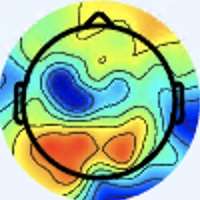

The table this chart was drawn from, first rows:
[238 245 255], [238 245 255], [238 245 255], [238 245 255], [238 245 255], [238 245 255], [238 245 255], [238 245 255], [238 245 255], [238 245 255], [238 245 255], [238 245 255], [238 245 255], [238 245 255], [238 245 255], [238 245 255], [238 245 255], [238 245 255], [238 245 255], [238 245 255], [238 245 255], [238 245 255], [238 245 255], [238 245 255]
[238 245 255], [238 245 255], [238 245 255], [238 245 255], [238 245 255], [238 245 255], [238 245 255], [238 245 255], [238 245 255], [238 245 255], [238 245 255], [238 245 255], [238 245 255], [238 245 255], [238 245 255], [238 245 255], [238 245 255], [238 245 255], [238 245 255], [238 245 255], [238 245 255], [238 245 255], [238 245 255], [238 245 255]
[238 245 255], [238 245 255], [238 245 255], [238 245 255], [238 245 255], [238 245 255], [238 245 255], [238 245 255], [238 245 255], [238 245 255], [238 245 255], [238 245 255], [238 245 255], [238 245 255], [238 245 255], [238 245 255], [238 245 255], [238 245 255], [238 245 255], [238 245 255], [238 245 255], [238 245 255], [238 245 255], [238 245 255]
[238 245 255], [238 245 255], [238 245 255], [238 245 255], [238 245 255], [238 245 255], [238 245 255], [238 245 255], [238 245 255], [238 245 255], [238 245 255], [238 245 255], [238 245 255], [238 245 255], [238 245 255], [238 245 255], [238 245 255], [238 245 255], [238 245 255], [238 245 255], [238 245 255], [238 245 255], [238 245 255], [238 245 255]
[238 245 255], [238 245 255], [238 245 255], [238 245 255], [238 245 255], [238 245 255], [238 245 255], [238 245 255], [238 245 255], [238 245 255], [238 245 255], [238 245 255], [238 245 255], [238 245 255], [238 245 255], [238 245 255], [238 245 255], [238 245 255], [238 245 255], [238 245 255], [237 246 255], [237 246 255], [237 246 255], [237 246 255]
[238 245 255], [238 245 255], [238 245 255], [238 245 255], [238 245 255], [238 245 255], [238 245 255], [238 245 255], [238 245 255], [238 245 255], [238 245 255], [238 245 255], [238 245 255], [238 245 255], [238 245 255], [238 245 255], [238 245 255], [238 245 255], [238 245 255], [238 245 255], [237 246 255], [237 246 255], [237 246 255], [237 246 255]
[238 245 255], [238 245 255], [238 245 255], [238 245 255], [238 245 255], [238 245 255], [238 245 255], [238 245 255], [238 245 255], [238 245 255], [238 245 255], [238 245 255], [238 245 255], [238 245 255], [238 245 255], [238 245 255], [238 245 255], [238 245 255], [238 245 255], [238 245 255], [237 246 253], [237 246 253], [237 246 253], [237 246 253]
[238 245 255], [238 245 255], [238 245 255], [238 245 255], [238 245 255], [238 245 255], [238 245 255], [238 245 255], [238 245 255], [238 245 255], [238 245 255], [238 245 255], [238 245 255], [238 245 255], [238 245 255], [238 245 255], [238 245 255], [238 245 255], [238 245 255], [238 245 255], [237 246 253], [237 246 253], [237 246 253], [237 246 253]
[238 245 255], [238 245 255], [238 245 255], [238 245 255], [238 245 255], [238 245 255], [238 245 255], [238 245 255], [238 245 255], [238 245 255], [238 245 255], [238 245 255], [238 245 255], [238 245 255], [238 245 255], [239 246 255], [238 245 255], [238 245 255], [238 245 255], [238 245 255], [237 246 253], [237 246 253], [236 245 252], [236 245 252]
[238 245 255], [238 245 255], [238 245 255], [238 245 255], [238 245 255], [238 245 255], [238 245 255], [238 245 255], [238 245 255], [238 245 255], [238 245 255], [238 245 255], [238 245 255], [238 245 255], [238 245 255], [238 245 255], [238 245 255], [238 245 255], [238 245 255], [238 245 255], [237 246 253], [237 246 253], [236 245 252], [236 245 252]
[238 245 255], [238 245 255], [238 245 255], [238 245 255], [238 245 255], [238 245 255], [238 245 255], [238 245 255], [238 245 255], [238 245 255], [238 245 255], [238 245 255], [238 245 255], [238 245 255], [238 245 255], [238 245 255], [238 245 255], [238 245 255], [238 245 255], [238 245 255], [237 246 255], [237 246 255], [236 245 252], [236 245 252]
[238 245 255], [238 245 255], [238 245 255], [238 245 255], [238 245 255], [238 245 255], [238 245 255], [238 245 255], [238 245 255], [238 245 255], [238 245 255], [238 245 255], [238 245 255], [238 245 255], [238 245 255], [238 245 255], [238 245 255], [238 245 255], [238 245 255], [238 245 255], [237 246 255], [236 245 254], [236 245 252], [236 245 252]
[238 245 255], [238 245 255], [238 245 255], [238 245 255], [238 245 255], [238 245 255], [238 245 255], [238 245 255], [238 245 255], [238 245 255], [238 245 255], [238 245 255], [238 245 255], [238 245 255], [238 245 255], [238 245 255], [238 245 255], [238 245 255], [238 245 255], [237 244 254], [237 244 254], [237 244 254], [236 245 254], [236 245 254]
[238 245 255], [238 245 255], [238 245 255], [238 245 255], [238 245 255], [238 245 255], [238 245 255], [238 245 255], [238 245 255], [238 245 255], [238 245 255], [238 245 255], [238 245 255], [238 245 255], [238 245 255], [237 244 254], [238 245 255], [237 244 254], [237 244 254], [237 244 254], [237 244 254], [237 244 254], [236 245 254], [236 245 254]
[238 245 255], [238 245 255], [238 245 255], [238 245 255], [238 245 255], [238 245 255], [238 245 255], [238 245 255], [238 245 255], [238 245 255], [238 245 255], [238 245 255], [238 245 255], [238 245 255], [237 244 254], [237 244 254], [239 243 254], [239 243 254], [237 244 254], [237 244 254], [237 244 254], [237 244 254], [236 245 254], [236 245 254]
[238 245 255], [238 245 255], [238 245 255], [238 245 255], [238 245 255], [238 245 255], [238 245 255], [238 245 255], [238 245 255], [238 245 255], [238 245 255], [238 245 255], [238 245 255], [238 245 255], [237 244 254], [237 244 254], [237 244 254], [237 244 252], [237 244 252], [237 244 254], [237 244 254], [237 244 254], [237 244 254], [237 244 254]
[238 245 255], [238 245 255], [238 245 255], [238 245 255], [238 245 255], [238 245 255], [238 245 255], [238 245 255], [238 245 255], [238 245 255], [238 245 255], [238 245 255], [238 244 255], [238 244 255], [237 243 255], [236 245 254], [236 245 252], [235 246 250], [236 245 250], [236 245 252], [237 244 252], [237 244 252], [239 243 254], [239 243 254]
[238 245 255], [238 245 255], [238 245 255], [238 245 255], [238 245 255], [238 245 255], [238 245 255], [238 245 255], [238 245 255], [238 245 255], [238 245 255], [238 245 255], [238 244 255], [237 243 255], [237 243 255], [236 245 254], [236 245 252], [235 246 250], [236 245 252], [237 244 252], [237 244 252], [237 244 254], [239 243 254], [239 243 254]
[238 245 255], [238 245 255], [238 245 255], [238 245 255], [238 245 255], [238 245 255], [238 245 255], [238 245 255], [237 244 254], [238 245 255], [238 245 255], [237 244 254], [237 244 254], [237 244 254], [237 243 255], [237 243 255], [237 243 255], [237 243 255], [239 243 254], [239 243 254], [237 244 254], [237 244 254], [236 245 254], [235 245 254]
[238 245 255], [238 245 255], [238 245 255], [238 245 255], [238 245 255], [238 245 255], [238 245 255], [238 245 255], [238 245 255], [238 245 255], [238 245 255], [238 245 255], [238 245 255], [237 244 254], [237 243 255], [237 243 255], [239 242 255], [239 242 255], [240 242 255], [239 243 255], [237 243 255], [236 245 254], [235 245 254], [235 245 254]
[238 245 255], [238 245 255], [238 245 255], [238 245 255], [238 245 255], [238 245 255], [238 245 255], [238 245 255], [237 246 253], [237 246 253], [237 246 253], [237 246 253], [237 246 255], [237 246 255], [237 246 255], [238 244 255], [239 242 255], [240 242 255], [240 242 255], [239 243 255], [237 243 255], [237 246 255], [236 246 255], [236 247 253]
[238 245 255], [238 245 255], [238 245 255], [238 245 255], [238 245 255], [238 245 255], [238 245 255], [238 245 255], [237 246 253], [237 246 253], [237 246 253], [237 246 253], [237 246 255], [237 246 255], [237 246 255], [238 245 255], [239 242 255], [239 242 255], [239 242 255], [239 243 255], [238 245 255], [238 245 253], [237 246 253], [238 245 253]
[238 244 255], [238 244 255], [238 245 255], [238 245 255], [238 245 255], [238 245 255], [237 246 253], [237 246 253], [237 246 253], [237 246 253], [237 246 253], [237 246 253], [237 246 253], [237 246 253], [237 246 253], [237 246 255], [237 243 255], [237 243 255], [237 244 254], [239 243 252], [240 245 251], [240 245 251], [241 244 251], [241 244 251]
[238 244 255], [238 244 255], [238 245 255], [238 245 255], [238 245 255], [238 245 255], [237 246 253], [237 246 253], [237 246 253], [237 246 253], [236 245 252], [236 245 252], [236 245 252], [237 246 253], [237 246 253], [237 246 255], [236 244 255], [236 244 255], [236 245 254], [237 244 250], [241 244 251], [243 244 249], [243 244 249], [241 244 251]
[238 245 255], [238 245 255], [238 245 255], [238 245 255], [238 245 255], [238 245 255], [237 246 253], [237 246 253], [237 246 253], [237 246 253], [236 245 252], [236 245 252], [236 245 252], [236 245 252], [236 245 252], [236 245 252], [237 244 254], [236 245 254], [236 245 252], [237 244 250], [240 243 250], [244 243 249], [245 244 252], [242 245 252]
[238 245 255], [238 245 255], [238 245 255], [238 245 255], [238 245 255], [238 245 255], [237 246 253], [237 246 253], [237 246 253], [237 246 253], [236 245 252], [236 245 252], [236 245 252], [236 245 252], [236 245 252], [236 245 252], [237 244 254], [237 244 254], [235 245 254], [236 245 252], [240 245 251], [243 243 251], [244 244 254], [242 245 254]
[238 245 255], [238 245 255], [238 245 255], [238 245 255], [237 246 253], [238 247 254], [237 246 253], [237 246 253], [237 246 251], [236 245 250], [236 245 250], [236 245 250], [235 246 250], [235 246 250], [235 246 250], [236 245 252], [239 243 254], [239 243 254], [235 245 254], [233 246 254], [237 246 253], [239 246 254], [242 244 255], [242 244 255]
[238 245 255], [238 245 255], [238 245 255], [238 245 255], [238 247 254], [238 247 254], [238 247 254], [237 246 253], [237 246 251], [236 245 250], [236 245 250], [236 245 250], [235 246 250], [235 246 250], [235 246 250], [236 245 252], [240 242 254], [239 243 255], [235 245 254], [234 247 255], [234 247 255], [237 247 255], [239 245 255], [241 245 255]
[238 245 255], [238 245 255], [238 245 253], [238 245 253], [238 247 254], [238 247 254], [238 247 254], [237 246 253], [237 246 251], [236 245 250], [235 246 250], [235 246 250], [235 246 250], [235 246 250], [236 247 253], [237 246 253], [240 242 254], [240 242 254], [237 246 255], [234 247 255], [233 248 255], [233 248 255], [236 246 255], [238 245 255]
[239 246 255], [238 245 255], [238 245 253], [239 246 254], [238 247 254], [238 247 254], [237 246 253], [237 246 253], [237 246 251], [237 246 251], [235 246 250], [235 246 250], [235 246 250], [236 247 251], [236 247 253], [237 246 253], [240 244 253], [241 244 253], [238 245 253], [236 247 253], [233 248 253], [230 247 254], [231 246 253], [234 243 250]
[239 246 254], [239 246 254], [239 246 254], [239 246 254], [238 247 254], [238 247 254], [237 246 251], [237 246 251], [237 246 251], [237 246 251], [236 247 251], [236 247 251], [236 247 251], [236 247 251], [236 247 253], [238 247 254], [241 246 252], [242 245 252], [242 245 252], [240 245 251], [235 246 250], [231 246 249], [227 245 247], [228 244 244]
[239 246 254], [239 246 254], [238 247 254], [238 247 254], [239 246 254], [239 246 254], [237 246 253], [237 246 251], [236 247 251], [236 247 251], [237 246 251], [237 246 251], [236 247 251], [236 247 251], [237 248 254], [237 248 254], [239 248 253], [242 247 251], [244 245 250], [243 244 249], [237 244 250], [233 244 248], [228 243 246], [225 244 240]
[238 247 252], [238 247 252], [237 248 254], [237 248 254], [239 246 255], [241 245 255], [238 245 255], [236 247 253], [234 248 251], [236 247 251], [237 245 248], [237 244 250], [236 245 250], [236 247 253], [235 248 255], [234 249 254], [234 249 254], [238 249 253], [245 244 250], [248 245 252], [242 242 250], [234 239 245], [232 241 248], [222 239 233]
[238 247 252], [237 248 252], [235 248 254], [237 248 254], [241 245 255], [241 245 255], [238 245 255], [237 246 255], [234 247 253], [236 247 251], [240 245 251], [240 245 251], [237 246 253], [237 248 254], [236 249 255], [235 250 255], [237 252 255], [239 250 255], [243 243 251], [245 242 249], [241 241 249], [234 241 247], [230 244 245], [216 243 228]
[238 247 252], [237 248 252], [235 248 254], [237 248 254], [241 245 255], [240 244 255], [238 245 255], [237 246 255], [237 246 253], [237 246 251], [240 245 251], [238 245 251], [238 247 254], [238 249 255], [238 248 255], [239 249 255], [238 248 255], [239 246 255], [242 242 252], [243 243 251], [240 245 251], [233 247 247], [222 250 238], [204 247 217]
[238 247 252], [237 248 252], [237 248 254], [237 248 254], [241 245 255], [240 244 255], [238 245 255], [238 245 255], [237 246 253], [238 245 253], [240 245 251], [238 245 251], [238 247 254], [237 247 255], [239 247 255], [240 246 255], [240 242 255], [242 244 255], [242 245 254], [237 244 250], [230 240 241], [218 239 230], [203 246 218], [188 248 197]
[237 248 252], [237 248 252], [237 248 254], [238 247 254], [238 245 255], [240 244 255], [238 245 255], [238 245 255], [238 245 253], [238 245 253], [240 244 253], [238 245 253], [237 246 255], [237 246 255], [240 244 255], [243 242 255], [247 240 255], [244 242 255], [237 244 250], [230 244 244], [213 230 224], [196 225 203], [184 240 193], [169 245 171]
[237 248 252], [237 248 252], [237 248 254], [238 247 254], [238 245 255], [238 245 255], [238 245 255], [238 245 255], [238 245 253], [238 245 253], [240 244 253], [238 245 253], [237 244 254], [238 242 253], [241 240 254], [242 238 253], [246 235 252], [243 239 253], [236 250 253], [216 237 232], [163 185 173], [137 171 144], [156 222 161], [161 245 159]
[238 247 254], [238 247 254], [238 247 254], [237 246 253], [237 246 255], [237 246 255], [237 246 255], [237 246 255], [238 245 255], [238 245 255], [238 245 255], [238 245 255], [239 243 254], [241 241 253], [242 238 253], [244 235 252], [245 232 252], [242 240 253], [237 255 255], [193 223 213], [ 91 115 102], [58 95 64], [126 195 130], [163 250 156]
[238 247 254], [238 247 254], [238 247 254], [237 246 253], [237 246 255], [237 246 255], [237 246 255], [237 246 255], [238 245 255], [238 245 255], [238 245 255], [240 244 255], [240 242 254], [241 239 252], [243 236 252], [243 234 251], [244 236 251], [233 238 244], [225 255 247], [179 220 202], [61 90 72], [28 68 33], [119 189 117], [163 248 154]
[237 246 253], [237 246 253], [237 246 253], [237 246 253], [236 246 255], [236 246 255], [236 246 255], [236 246 255], [239 248 255], [237 244 254], [238 244 255], [241 245 255], [242 242 254], [242 240 253], [245 239 253], [241 238 249], [232 235 240], [218 239 232], [202 252 225], [164 219 187], [ 70 104  79], [48 89 49], [127 195 120], [167 249 151]
[237 246 253], [237 246 253], [237 246 253], [237 246 253], [236 246 255], [236 246 255], [236 246 255], [237 246 255], [236 245 254], [236 243 253], [240 244 255], [241 243 255], [242 242 254], [243 241 254], [243 243 255], [237 245 248], [222 242 233], [202 242 216], [180 247 204], [152 220 173], [ 77 118  84], [ 62 103  59], [131 198 119], [165 245 146]
[238 245 255], [238 245 255], [237 246 253], [237 246 253], [236 247 253], [236 247 253], [237 246 253], [237 246 253], [236 245 254], [238 245 255], [241 245 255], [242 244 255], [243 243 255], [242 245 254], [239 248 255], [229 252 246], [205 248 221], [185 246 202], [161 245 185], [140 218 158], [ 79 126  84], [ 69 113  64], [134 202 119], [166 247 144]
[237 244 254], [237 244 254], [236 245 252], [236 245 252], [237 246 253], [238 245 253], [240 244 253], [241 245 254], [238 245 255], [239 246 255], [243 245 255], [241 243 255], [243 243 253], [239 246 252], [228 249 250], [212 253 237], [189 251 214], [170 249 192], [153 246 176], [134 219 152], [ 77 125  83], [ 68 112  63], [132 201 118], [166 247 144]
[236 245 254], [236 245 254], [236 245 252], [236 245 252], [240 245 251], [241 244 251], [244 244 254], [244 244 254], [239 243 254], [240 244 255], [240 242 254], [239 241 253], [241 244 253], [232 247 250], [211 248 241], [190 250 225], [171 250 205], [156 247 186], [147 247 175], [135 220 155], [ 72 119  83], [ 62 105  62], [129 197 120], [162 244 144]
[236 245 254], [236 245 254], [236 245 252], [237 244 252], [241 244 251], [245 244 252], [247 244 255], [247 244 255], [244 244 255], [242 244 255], [242 242 254], [240 243 252], [241 246 252], [226 248 246], [196 248 235], [173 248 218], [156 248 197], [146 248 182], [148 250 177], [134 218 156], [ 63 108  77], [51 93 57], [127 195 120], [164 248 150]
[235 245 254], [236 245 254], [236 245 252], [240 245 251], [243 243 251], [247 244 253], [253 243 254], [251 243 255], [246 244 255], [245 245 255], [242 242 252], [240 243 252], [237 246 251], [217 246 242], [183 246 229], [161 248 213], [143 246 190], [141 248 180], [150 252 179], [137 217 158], [ 60 103  76], [46 85 54], [121 191 118], [164 250 151]
[235 245 254], [235 246 252], [237 244 250], [241 244 251], [244 244 252], [247 244 253], [251 243 254], [252 244 255], [246 244 255], [244 244 254], [239 241 253], [234 243 250], [225 247 245], [200 246 235], [167 245 219], [146 247 205], [136 245 187], [136 247 178], [148 249 179], [138 217 160], [ 65 110  81], [48 89 57], [119 186 117], [157 240 148]
[233 246 254], [236 247 253], [241 246 250], [239 242 247], [241 244 251], [244 247 254], [243 243 253], [246 246 254], [249 248 254], [246 249 255], [237 247 255], [218 243 248], [195 242 232], [171 245 220], [150 248 210], [138 252 203], [132 250 189], [132 247 178], [144 250 178], [138 224 163], [ 82 137  98], [ 64 110  73], [109 170 111], [138 213 131]
[233 246 254], [236 247 253], [241 246 252], [238 243 249], [238 245 253], [239 248 255], [237 246 255], [241 248 255], [247 251 254], [245 253 255], [232 251 255], [205 245 245], [170 243 223], [147 245 207], [136 247 204], [130 251 198], [131 251 189], [134 251 181], [139 249 178], [135 227 162], [ 95 161 113], [ 75 128  86], [ 94 148  98], [119 182 112]
[238 245 253], [238 245 253], [238 245 255], [236 244 255], [234 247 255], [233 247 255], [232 246 255], [238 248 255], [247 255 255], [244 255 255], [230 255 255], [195 251 240], [149 244 210], [126 244 196], [125 247 200], [129 250 197], [134 252 191], [135 250 181], [137 251 179], [133 234 166], [106 183 127], [ 90 148 100], [ 86 129  86], [101 151  92]
[240 245 251], [240 245 251], [237 245 255], [236 246 255], [232 246 255], [229 246 254], [230 244 253], [233 246 252], [240 252 252], [229 251 248], [207 251 250], [174 248 235], [134 246 210], [117 247 199], [123 251 203], [126 250 200], [129 249 188], [130 246 181], [133 250 180], [134 241 173], [123 208 149], [108 175 122], [ 78 123  80], [ 84 129  74]
[241 244 249], [240 245 249], [236 245 254], [236 246 255], [232 245 253], [230 243 249], [232 243 249], [229 243 244], [230 247 241], [207 242 236], [173 242 239], [146 243 236], [127 246 224], [120 251 219], [121 252 212], [122 250 202], [127 252 196], [130 252 191], [132 251 187], [138 248 185], [148 242 182], [131 208 152], [ 76 134  84], [ 69 120  63]
[240 243 250], [240 245 251], [236 245 254], [236 245 254], [233 244 250], [233 242 247], [233 241 244], [228 238 237], [212 227 222], [186 225 220], [150 230 229], [131 240 237], [126 248 237], [121 250 228], [121 250 219], [121 250 209], [124 252 201], [124 249 193], [124 246 187], [134 247 185], [150 250 188], [144 229 170], [105 175 121], [ 88 149  92]
[238 242 254], [238 244 255], [236 242 255], [236 242 254], [234 243 252], [234 241 247], [236 240 241], [228 232 231], [210 219 218], [179 213 214], [134 215 218], [118 228 229], [124 245 240], [123 251 238], [120 248 225], [120 250 216], [123 253 209], [120 248 197], [124 247 190], [132 248 187], [144 248 185], [152 246 184], [150 235 176], [137 207 153]
[236 242 254], [238 244 255], [238 241 255], [238 241 255], [234 241 251], [234 242 245], [234 240 240], [222 231 230], [188 201 207], [147 182 188], [100 171 177], [ 93 191 194], [114 229 226], [124 250 239], [123 250 233], [122 250 225], [121 251 215], [124 251 208], [123 247 195], [126 243 188], [137 245 185], [144 246 183], [156 254 193], [150 231 175]
[237 246 255], [237 243 255], [239 242 255], [238 241 255], [240 244 253], [238 248 250], [233 249 248], [208 229 230], [158 186 198], [107 144 160], [ 57 107 118], [ 47 118 120], [ 94 198 189], [126 248 233], [122 248 237], [120 248 233], [123 250 223], [124 248 212], [121 246 204], [125 245 197], [134 249 194], [138 247 189], [147 251 190], [141 232 171]
[237 244 250], [235 242 250], [235 241 253], [235 241 253], [241 248 255], [241 252 255], [228 252 254], [198 235 241], [141 194 210], [ 93 152 170], [ 50 104 114], [ 37 101 103], [ 67 157 147], [ 94 202 189], [116 236 226], [125 251 237], [124 248 224], [125 250 218], [121 247 209], [118 244 197], [125 243 193], [131 246 191], [139 248 190], [139 239 177]
[238 243 246], [236 241 245], [233 242 247], [235 244 249], [243 252 255], [240 255 255], [225 254 255], [192 244 255], [132 218 233], [ 96 189 204], [ 70 150 159], [ 48 119 121], [ 37 107 105], [ 49 132 124], [100 208 195], [128 249 230], [126 250 224], [121 249 214], [117 248 206], [120 250 204], [124 245 202], [129 247 199], [132 246 194], [135 244 186]
[239 243 246], [237 242 245], [234 244 246], [233 244 246], [239 250 254], [228 251 255], [200 242 255], [168 236 255], [125 230 249], [102 218 233], [ 89 190 200], [ 75 163 167], [ 56 130 131], [ 56 133 127], [ 83 175 162], [104 211 193], [116 231 214], [125 249 225], [118 248 214], [118 248 210], [119 243 207], [123 242 202], [125 241 194], [135 248 192]
[242 245 254], [239 244 250], [234 241 247], [233 242 247], [233 246 254], [211 240 254], [157 219 242], [122 212 238], [110 222 244], [109 230 247], [105 221 234], [109 220 227], [115 218 217], [100 191 184], [ 55 131 119], [ 47 127 118], [ 96 194 197], [128 240 241], [124 251 234], [119 249 223], [125 249 223], [129 248 216], [126 243 199], [130 247 194]
... 139 more rows
